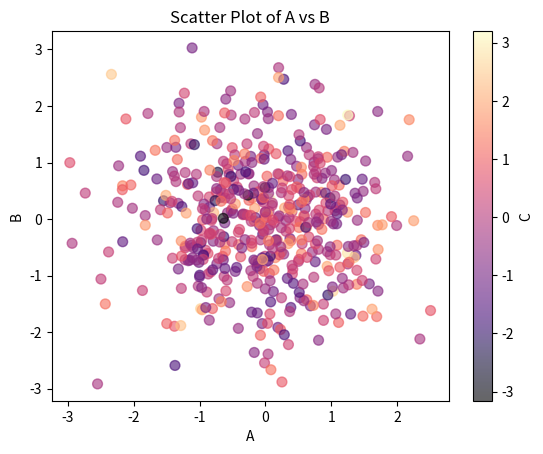

Write the Python code that produced this figure.
import pandas as pd
import numpy as np
import matplotlib.pyplot as plt
from numpy.random import randn

df = pd.DataFrame(randn(500, 4), columns=['A', 'B', 'C', 'D'])
df.plot(kind='scatter', x='A', y='B', c='C', title='Scatter Plot of A vs B', colormap='magma', s=50, alpha=0.6)
plt.show()
